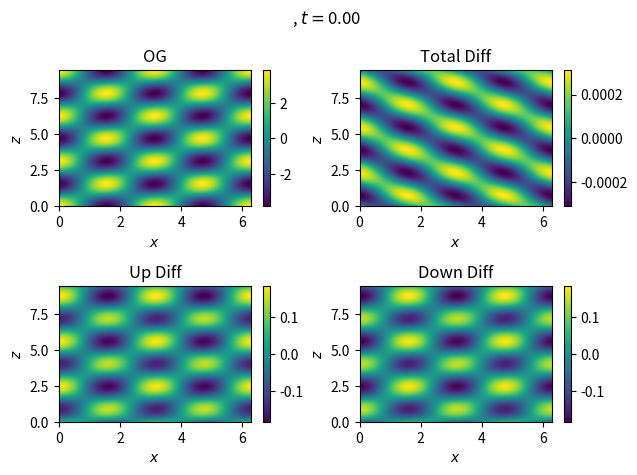

Reproduce this figure in Python. (Note: this script raises an exception after producing the figure.)
"""
Testing out complex demodulation in 2 spatial dimensions
Based on Mercier et al. 2008

[redacted]
Jan 2020
"""

import numpy as np
#import math
import matplotlib.pyplot as plt
#from matplotlib.animation import FuncAnimation
#from sympy import *
import sys

def plot_t_slice(hori, vert, data, fig, ax, h_label, v_label, title):
    im = ax.pcolormesh(hori, vert, data, shading='gouraud')
    ax.set_xlabel(h_label)
    ax.set_ylabel(v_label)
    ax.set_title(title)
    fig.colorbar(im, ax=ax)
    return im

# Saves figure as a frame
def save_fig_as_frame(fig, index, output, dpi):
    savename = 'write_{:06}.png'.format(index)
    savepath = output + '/' + savename
    fig.savefig(str(savepath), dpi=dpi)
    fig.clear()

# fourier transform in time, filter negative freq's, inverse fourier transform
def FT_in_time(t, x, z, data, dt):
    # FT in time of the data (axis 0 is time)
    ftd = np.fft.fft(data, axis=0)
    # find relevant frequencies
    freq = np.fft.fftfreq(len(t), dt)
    f_grid, x_grid, z_grid = np.meshgrid(freq, x, z, indexing='ij')
    # Create mask to keep positive frequencies - add 1 to sign of f_grid
    f_mask = np.sign(f_grid) + 1.0
    #  -1 becomes 0, negative frequencies are masked out
    #   0 becomes 1, no change to frequencies of 0
    #   1 becomes 2, double positive frequencies to correct for lost amplitude
    ftd = ftd * f_mask
    # inverse fourier transform in time of the data
    iftd = np.fft.ifft(ftd, axis=0)
    #   a complex valued signal where iftd.real == data, or close enough
    return iftd

# fourier transform in spatial dimensions
#   similar to FT in time, but switch dimensions around
def FT_in_space(t, x, z, data, dx, dz):
    # FT in space (x) of the data (axis 1 is x) for positive k_x
    AB = np.fft.fft(data, axis=1)
    # make a copy for the negative k_x
    CD = AB.copy()
    # find relevant wavenumbers
    k_xs = np.fft.fftfreq(len(x), dx)
    t_grid, kx_grid, z_grid = np.meshgrid(t, k_xs, z, indexing='ij')
    # Create mask to keep positive k_xs - relies on integer arithmetic
    kx_p_mask = np.ceil((np.sign(kx_grid) + 1.0)/2)
    #  -1 becomes 0, negative kxs are masked out
    #   0 becomes 1, no change to kxs of 0 - masked out
    #   1 becomes 1, no change to positive kxs
    CD = CD * kx_p_mask
    # Create mask to keep negative k_xs - relies on integer arithmetic
    kx_n_mask = np.abs(np.ceil((np.sign(kx_grid) - 1.0)/2))
    #  -1 becomes 1, no change to negative kxs
    #   0 becomes 1, no change to kxs of 0
    #   1 becomes 0, positive kxs are masked out
    AB = AB * kx_n_mask
    # inverse fourier transform in space (x)
    kx_p = np.fft.ifft(AB, axis=1)
    kx_n = np.fft.ifft(CD, axis=1)
    ##
    # FT in space (z) of the data (axis 2 is z) for positive k_z
    A = np.fft.fft(kx_p, axis=2)
    C = np.fft.fft(kx_n, axis=2)
    # make copies for the negative k_x
    B = A.copy()
    D = C.copy()
    # find relevant wavenumbers
    k_zs = np.fft.fftfreq(len(z), dz)
    t_grid, x_grid, kz_grid = np.meshgrid(t, x, k_zs, indexing='ij')
    # Create mask to keep positive k_zs - relies on integer arithmetic
    kz_p_mask = np.ceil((np.sign(kz_grid) + 1.0)/2)
    #  -1 becomes 0, negative kzs are masked out
    #   0 becomes 1, no change to kzs of 0 - masked out
    #   1 becomes 1, no change to positive kzs
    B = B * kz_p_mask
    D = D * kz_p_mask
    # Create mask to keep negative k_zs - relies on integer arithmetic
    kz_n_mask = np.abs(np.ceil((np.sign(kz_grid) - 1.0)/2))
    #  -1 becomes 1, no change to negative kzs
    #   0 becomes 1, no change to kzs of 0
    #   1 becomes 0, positive kzs are masked out
    A = A * kz_n_mask
    C = C * kz_n_mask
    # inverse fourier transform in space (z)
    A_xp_zp = np.fft.ifft(A, axis=2)
    B_xp_zn = np.fft.ifft(B, axis=2)
    C_xn_zp = np.fft.ifft(C, axis=2)
    D_xn_zn = np.fft.ifft(D, axis=2)
    return A_xp_zp, B_xp_zn, C_xn_zp, D_xn_zn

###############################################################################
# %%

output_path = '2D_CD_frames'
dpi = 100
name = ''

# Parameters
omega = 2.0
kx    = 2.0
kz    = 2.0
A = 1.0
B = A * 1
C = A * 1.1
D = A * 0.7

# number of oscillation periods
n_o = 4
t0 = 0.0
tf = (2*np.pi) / omega * n_o
nt = 128
dt = (tf-t0)/nt

# number of horizontal wavelengths
n_lambda_x = 2
x0 = 0.0
xf = 1.0
xf = (2*np.pi) / kx * n_lambda_x
nx = 128
dx = (xf-x0)/nx

# number of vertical wavelengths
n_lambda_z = 3
z0 = 0.0
zf = 1.0
zf = (2*np.pi) / kz * n_lambda_z
nz = 128
dz = (zf-z0)/nz

t = np.linspace(t0, tf, nt)
x = np.linspace(x0, xf, nx)
z = np.linspace(z0, zf, nz)
# using indexing='ij' insures the input order is the output order for dimensions
tm, xm, zm = np.meshgrid(t, x, z, indexing='ij')
# individual fields, following Merier et al. 2008 eq 10-13
Af = A*np.exp(1j*(omega*tm - kx*xm - kz*zm))
Bf = B*np.exp(1j*(omega*tm - kx*xm + kz*zm))
Cf = C*np.exp(1j*(omega*tm + kx*xm - kz*zm))
Df = D*np.exp(1j*(omega*tm + kx*xm + kz*zm))
# up and down fields
up = Af.real + Cf.real
dn = Bf.real + Df.real
# total field
y = up + dn

## Step 1
print('taking FT in time')
ift_t_y = FT_in_time(t, x, z, y, dt)

## Step 2
print('taking FT in space')
A_com, B_com, C_com, D_com = FT_in_space(t, x, z, ift_t_y, dx, dz)

# Take real parts of components
A_cd = A_com.real
B_cd = B_com.real
C_cd = C_com.real
D_cd = D_com.real

# Get up and down CD fields
up_cd = A_cd + C_cd
dn_cd = B_cd + D_cd
# Get total CD field
y_cd = up_cd + dn_cd


###############################################################################
# sys.exit('stopping exeuction')
plot_frames = True

if plot_frames == True:
    n_frames = int(len(t)/n_o)
    print('Now plotting ' + str(n_frames) + ' frames')
    # Iterate across time, plotting and saving a frame for each timestep
    for i in range(n_frames):
        fig, ax = plt.subplots(nrows=2, ncols=2)
        # Set aspect ratio for figure
        # size_factor = 4.0
        # w, h = cols*size_factor, (rows+0.4)*size_factor
        # plt.gcf().set_size_inches(w, h)
        # Add title for overall figure
        title_str = '{:}, $t=${:2.2f}'
        fig.suptitle(title_str.format(name, t[i]))
        # Plot
        plot_t_slice(xm[i], zm[i], y[i], fig, ax[0][0], r'$x$', r'$z$', r'OG')
        plot_t_slice(xm[i], zm[i], y[i]-y_cd[i], fig, ax[0][1], r'$x$', r'$z$', r'Total Diff')
        plot_t_slice(xm[i], zm[i], up[i]-up_cd[i], fig, ax[1][0], r'$x$', r'$z$', r'Up Diff')
        plot_t_slice(xm[i], zm[i], dn[i]-dn_cd[i], fig, ax[1][1], r'$x$', r'$z$', r'Down Diff')
        # plot_t_slice(xm[i], zm[i], A_cd[i].real, fig, ax[0][0], r'$x$', r'$z$', r'A')
        # plot_t_slice(xm[i], zm[i], B_cd[i].real, fig, ax[0][1], r'$x$', r'$z$', r'B')
        # plot_t_slice(xm[i], zm[i], C_cd[i].real, fig, ax[1][0], r'$x$', r'$z$', r'C')
        # plot_t_slice(xm[i], zm[i], D_cd[i].real, fig, ax[1][1], r'$x$', r'$z$', r'D')
        fig.tight_layout() # this (mostly) prevents axis labels from overlapping
        # Save figure as image in designated output directory
        save_fig_as_frame(fig, i, output_path, dpi)
        plt.close(fig)

# then run
# python3 create_gif.py 2D_CD_test 2D_CD_test.gif 2D_CD_frames
